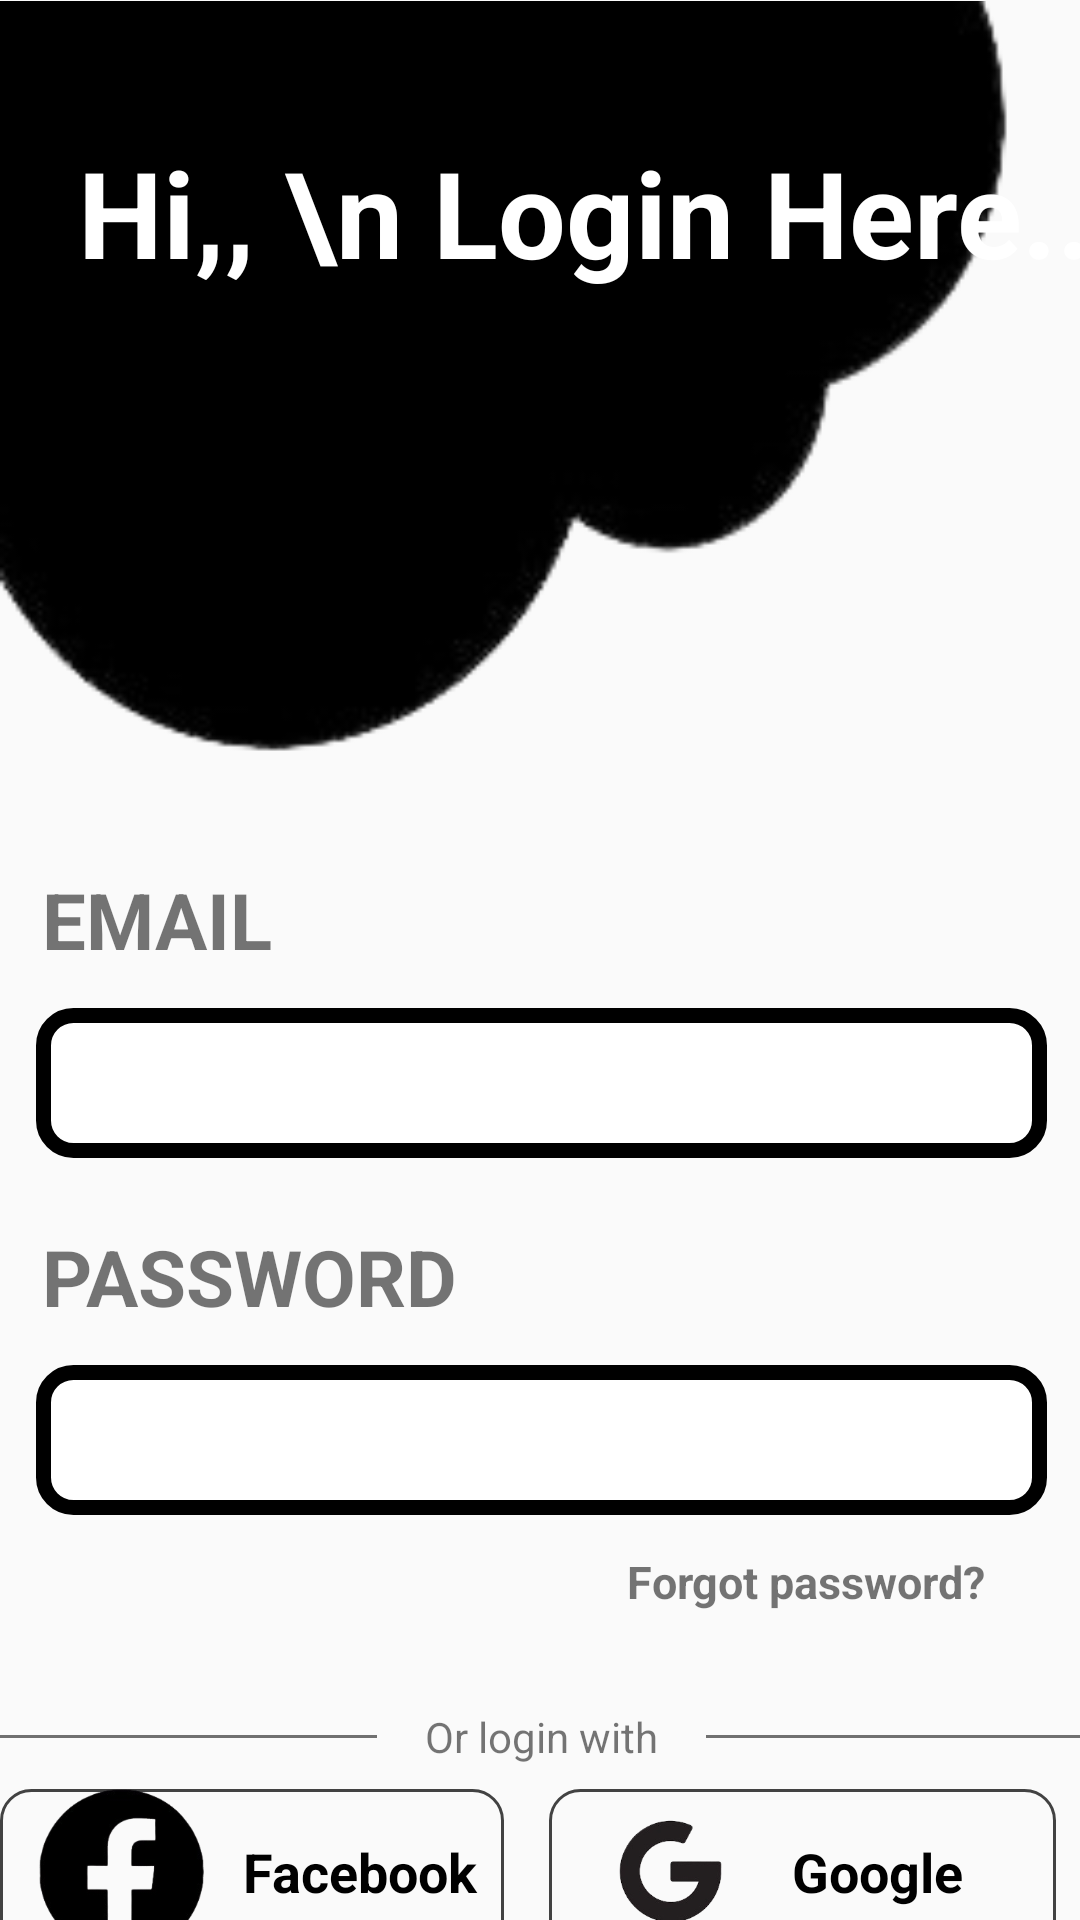

Produce the Android XML layout that renders to this screen, including the resource entries it uses.
<!-- AndroidManifest.xml: application theme Theme.AppCompat.DayNight -->
<!-- res/layout/activity_login.xml -->
<?xml version="1.0" encoding="utf-8"?>
<androidx.constraintlayout.widget.ConstraintLayout xmlns:android="http://schemas.android.com/apk/res/android"
    xmlns:app="http://schemas.android.com/apk/res-auto"
    xmlns:tools="http://schemas.android.com/tools"
    android:id="@+id/loin"
    android:layout_width="match_parent"
    android:layout_height="match_parent"
    android:layout_marginTop="0dp"
    tools:context=".login"
    tools:layout_marginTop="0dp">

    <androidx.appcompat.widget.AppCompatButton
        android:id="@+id/button3"
        android:layout_width="314dp"
        android:layout_height="36dp"
        android:background="@drawable/btn_background_black"
        android:text="login"
        android:textColor="@color/white"
        android:textStyle="bold"
        app:layout_constraintBottom_toBottomOf="parent"
        app:layout_constraintEnd_toEndOf="parent"
        app:layout_constraintHorizontal_bias="0.495"
        app:layout_constraintStart_toStartOf="parent"
        app:layout_constraintTop_toBottomOf="@+id/linearLayout3"
        app:layout_constraintVertical_bias="0.0" />

    <TextView
        android:id="@+id/textView11"
        android:layout_width="wrap_content"
        android:layout_height="wrap_content"
        android:text="Do not have an Account?  Sign up"
        android:textSize="16sp"
        android:textStyle="bold"
        app:layout_constraintBottom_toBottomOf="parent"
        app:layout_constraintEnd_toEndOf="parent"
        app:layout_constraintStart_toStartOf="parent"
        app:layout_constraintTop_toBottomOf="@+id/button3"
        app:layout_constraintVertical_bias="0.059" />

    <ImageView
        android:id="@+id/imageView6"
        android:layout_width="373dp"
        android:layout_height="257dp"
        app:layout_constraintBottom_toTopOf="@+id/linearLayout3"
        app:layout_constraintEnd_toEndOf="parent"
        app:layout_constraintHorizontal_bias="0.0"
        app:layout_constraintStart_toStartOf="parent"
        app:layout_constraintTop_toTopOf="parent"
        app:srcCompat="@drawable/cloud" />

    <TextView
        android:id="@+id/textView5"
        android:layout_width="wrap_content"
        android:layout_height="wrap_content"
        android:layout_marginStart="16dp"
        android:layout_marginTop="44dp"
        android:text=" Hi,, \n Login Here.."
        android:textColor="@color/white"

        android:textSize="40sp"
        android:textStyle="bold"
        app:layout_constraintBottom_toBottomOf="@+id/imageView6"
        app:layout_constraintEnd_toEndOf="@+id/imageView6"
        app:layout_constraintHorizontal_bias="0.0"
        app:layout_constraintStart_toStartOf="parent"
        app:layout_constraintTop_toTopOf="parent"
        app:layout_constraintVertical_bias="0.0" />

    <LinearLayout
        android:id="@+id/linearLayout3"
        android:layout_width="425dp"
        android:layout_height="450dp"
        android:orientation="vertical"
        android:padding="32dp"
        app:layout_constraintEnd_toEndOf="parent"
        app:layout_constraintStart_toStartOf="parent"
        app:layout_constraintTop_toBottomOf="@+id/imageView6">

        <TextView
            android:id="@+id/textView9"
            android:layout_width="match_parent"
            android:layout_height="wrap_content"
            android:layout_marginLeft="14sp"
            android:text="EMAIL"
            android:textSize="26sp"
            android:textStyle="bold" />

        <EditText
            android:id="@+id/editTextText1"
            android:layout_width="match_parent"
            android:layout_height="50dp"
            android:layout_margin="12dp"
            android:background="@drawable/edittextbackground"
            android:ems="10"
            android:inputType="text"
            android:padding="12dp"
            android:textAlignment="center"

            android:textColor="#707070"
            android:textSize="18sp"

            />

        <TextView
            android:id="@+id/textView9"
            android:layout_width="match_parent"
            android:layout_height="wrap_content"
            android:layout_marginLeft="14sp"
            android:layout_marginTop="10dp"
            android:text="PASSWORD"
            android:textSize="26sp"
            android:textStyle="bold" />

        <EditText
            android:id="@+id/editTextText2"
            android:layout_width="match_parent"
            android:layout_height="50dp"
            android:layout_margin="12dp"
            android:background="@drawable/edittextbackground"
            android:ems="10"
            android:inputType="text"
            android:padding="12dp"
            android:textAlignment="center"
            android:textColor="#707070"
            android:textSize="18sp"


            />

        <TextView
            android:id="@+id/textView10"
            android:layout_width="313dp"
            android:layout_height="wrap_content"
            android:layout_marginLeft="15sp"
            android:layout_marginTop="0dp"
            android:text="Forgot password?"
            android:textAlignment="viewEnd"
            android:textSize="15sp"
            android:textStyle="bold" />

        <LinearLayout
            android:layout_width="match_parent"
            android:layout_height="wrap_content"
            android:layout_marginTop="32dp"
            android:orientation="horizontal">

            <View
                android:id="@+id/view3"
                android:layout_width="wrap_content"
                android:layout_height="1dp"
                android:layout_gravity="center_vertical"
                android:layout_weight="1"
                android:background="#707070" />

            <TextView
                android:id="@+id/textView12"
                android:layout_width="wrap_content"
                android:layout_height="wrap_content"
                android:layout_marginStart="16dp"
                android:layout_marginEnd="16dp"
                android:text="Or login with" />

            <View
                android:id="@+id/view4"
                android:layout_width="wrap_content"
                android:layout_height="1dp"
                android:layout_gravity="center_vertical"
                android:layout_weight="1"
                android:background="#707070" />

        </LinearLayout>

        <LinearLayout
            android:layout_width="match_parent"
            android:layout_height="match_parent"
            android:orientation="horizontal">

            <LinearLayout
                android:layout_width="168dp"
                android:layout_height="55dp"
                android:layout_marginTop="8dp"
                android:background="@drawable/social_btn_background"
                android:orientation="horizontal">

                <ImageView
                    android:id="@+id/imageView7"
                    android:layout_width="65dp"
                    android:layout_height="55dp"

                    android:layout_gravity="center_vertical"
                    android:layout_margin="8dp"
                    app:srcCompat="@drawable/fblogo" />

                <TextView
                    android:id="@+id/textView13"
                    android:layout_width="wrap_content"
                    android:layout_height="wrap_content"
                    android:layout_gravity="center_vertical"
                    android:layout_weight="1"
                    android:text="Facebook"
                    android:textColor="@color/black"
                    android:textSize="18sp"
                    android:textStyle="bold" />
            </LinearLayout>

            <LinearLayout
                android:layout_width="169dp"
                android:layout_height="55dp"
                android:layout_marginLeft="15dp"
                android:layout_marginTop="8dp"
                android:background="@drawable/social_btn_background"
                android:orientation="horizontal">

                <ImageView
                    android:id="@+id/imageView7"
                    android:layout_width="65dp"
                    android:layout_height="55dp"

                    android:layout_gravity="center_vertical"
                    android:layout_margin="8dp"
                    app:srcCompat="@drawable/google" />

                <TextView
                    android:id="@+id/textView13"
                    android:layout_width="wrap_content"
                    android:layout_height="wrap_content"
                    android:layout_gravity="center_vertical"
                    android:layout_weight="1"
                    android:text="Google"
                    android:textColor="@color/black"
                    android:textSize="18sp"
                    android:textStyle="bold" />
            </LinearLayout>
        </LinearLayout>

    </LinearLayout>
</androidx.constraintlayout.widget.ConstraintLayout>
<!-- resources referenced by this layout -->
<resources>
  <!-- drawable btn_background_black (drawable) -->
  <?xml version="1.0" encoding="utf-8"?>
  <selector xmlns:android="http://schemas.android.com/apk/res/android">
   <item>
       <shape android:shape="rectangle">
            <corners android:radius="50dp"/>
           <solid android:color="@color/black"/>
       </shape>
  
   </item>
  </selector>
  <!-- drawable cloud: png bitmap (drawable, 8308 bytes) -->
  <!-- drawable edittextbackground (drawable) -->
  <?xml version="1.0" encoding="utf-8"?>
  <selector xmlns:android="http://schemas.android.com/apk/res/android">
   <item>
       <shape android:shape="rectangle">
           <solid android:color="@color/white"/>
           <corners android:radius="10dp"/>
           <stroke android:color="@color/black" android:width="5dp" />
  
  
       </shape>
   </item>
  </selector>
  <!-- drawable fblogo: png bitmap (drawable, 17786 bytes) -->
  <!-- drawable google: png bitmap (drawable, 14947 bytes) -->
  <!-- drawable social_btn_background (drawable) -->
  <?xml version="1.0" encoding="utf-8"?>
  <selector xmlns:android="http://schemas.android.com/apk/res/android">
   <item>
       <shape android:shape="rectangle">
           <stroke android:width="1dp" android:color="@color/cardview_dark_background"/>
           <corners android:radius="10dp"/>
  
       </shape>
   </item>
  </selector>
  <!-- not gathered from this repository: default colours our renderer supplied (Android Studio template values) -->
  <color name="black">#FF000000</color>
  <color name="white">#FFFFFFFF</color>
</resources>
